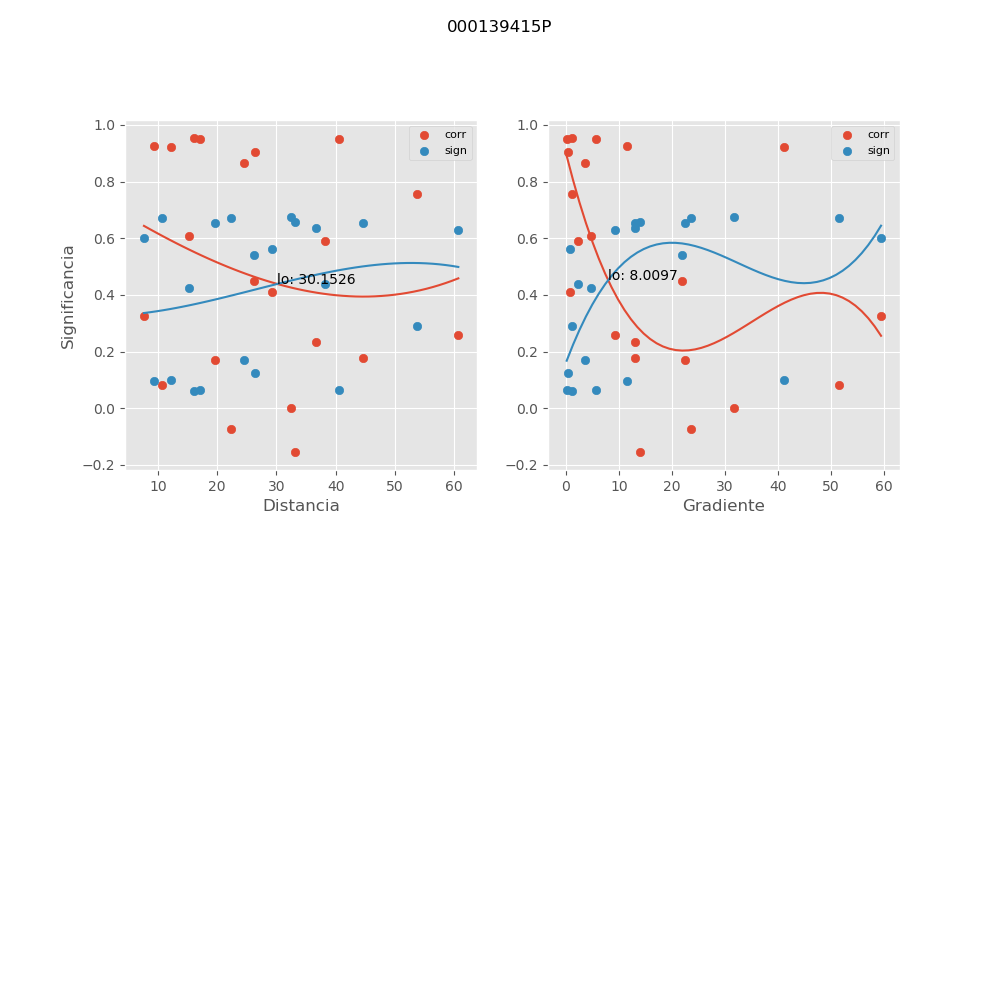

The table this chart was drawn from, first rows:
, mx_co, mx_di, mx_gr, mx_si
0, 0.9526, 16.06, 1.163, 0.06244
1, 0.8642, 24.47, 3.644, 0.1707
2, 0.7565, 53.73, 1.244, 0.2885
3, 0.2591, 60.73, 9.358, 0.6292
4, -0.1533, 33.08, 13.94, 0.6586
5, 0.9517, 40.54, 0.1674, 0.06361
6, 0.9261, 9.326, 11.56, 0.09606
7, 0.5915, 38.22, 2.238, 0.4385
8, 0.1776, 44.7, 13.13, 0.6532
9, 0.1688, 19.62, 22.55, 0.6553
10, 0.9031, 26.32, 0.4515, 0.1244
11, 0.4098, 29.27, 0.7628, 0.5612
12, 0.2352, 36.77, 13.03, 0.6372
13, 0.08285, 10.69, 51.49, 0.6699
14, 0.9517, 17.02, 5.639, 0.06354
15, 0.923, 12.19, 41.14, 0.09985
16, -0.07454, 22.4, 23.56, 0.6707
17, 0.6083, 15.2, 4.844, 0.4249
18, 0.0004247, 32.46, 31.72, 0.6745
19, 0.4476, 26.16, 21.98, 0.5393
20, 0.3266, 7.633, 59.51, 0.6025
